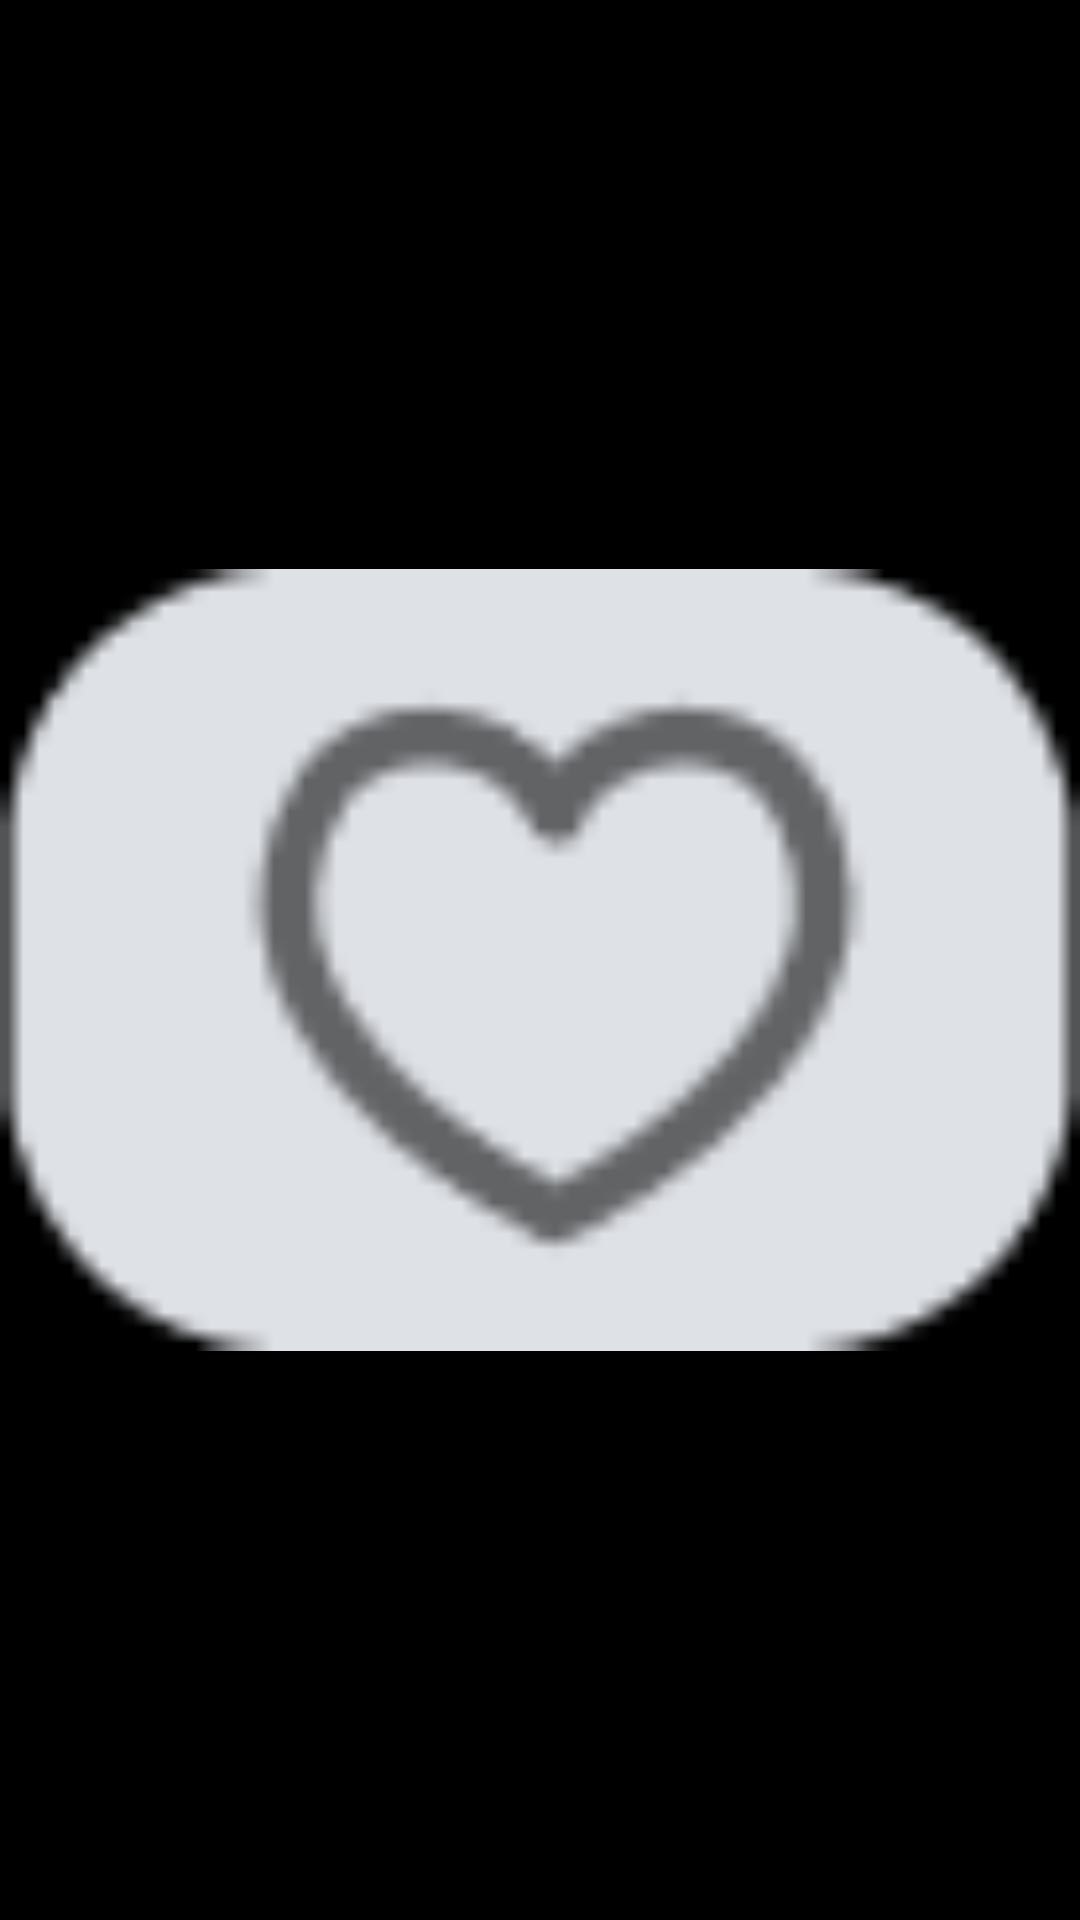

Android layout source for this screen:
<!-- AndroidManifest.xml: application theme Theme.OffOff_Android -->
<!-- res/layout/view_pager_item_image.xml -->
<?xml version="1.0" encoding="utf-8"?>
<layout xmlns:android="http://schemas.android.com/apk/res/android"
    xmlns:app="http://schemas.android.com/apk/res-auto">

    <data>

        <variable
            name="image"
            type="com.yuuuzzzin.offoff_android.service.models.Image" />
    </data>

    <androidx.constraintlayout.widget.ConstraintLayout
        android:layout_width="match_parent"
        android:layout_height="match_parent"
        android:background="@color/black">

        <ImageView
            android:id="@+id/iv_image"
            android:background="@color/black"
            android:layout_width="match_parent"
            android:layout_height="match_parent"
            android:src="@drawable/bt_like_comment"
            app:layout_constraintBottom_toBottomOf="parent"
            app:layout_constraintEnd_toEndOf="parent"
            app:layout_constraintStart_toStartOf="parent"
            app:layout_constraintTop_toTopOf="parent" />

    </androidx.constraintlayout.widget.ConstraintLayout>
</layout>
<!-- resources referenced by this layout -->
<resources>
  <color name="black">#FF000000</color>
  <!-- drawable bt_like_comment: png bitmap (drawable, 1666 bytes) -->
  <style name="Theme.OffOff_Android" parent="Theme.MaterialComponents.Light.NoActionBar">
          
          <item name="colorPrimary">@color/green</item>
          <item name="colorPrimaryVariant">@color/green</item>
          <item name="colorOnPrimary">@color/white</item>
          <item name="android:windowDisablePreview">true</item>
          
          <item name="colorSecondary">@color/teal_200</item>
          <item name="colorSecondaryVariant">@color/teal_700</item>
          <item name="colorOnSecondary">@color/black</item>
          
          <item name="android:statusBarColor" tools:targetApi="l">?attr/colorPrimaryVariant</item>
          
          <item name="android:datePickerStyle">@style/MyDatePicker</item>
          <item name="android:textViewStyle">@style/RobotoTextViewStyle</item>
          <item name="android:buttonStyle">@style/RobotoButtonStyle</item>
  
      </style>
  <color name="green">#18573A</color>
  <color name="white">#FFFFFFFF</color>
  <color name="teal_200">#FF03DAC5</color>
  <color name="teal_700">#FF018786</color>
  <style name="MyDatePicker" parent="android:Widget.Material.Light.DatePicker" tools:targetApi="lollipop">
          <item name="android:datePickerMode">spinner</item>
          <item name="colorControlNormal">@color/green</item>
          <item name="colorAccent">@color/green</item>
      </style>
  <style name="RobotoTextViewStyle" parent="android:Widget.TextView">
          <item name="android:fontFamily">sans-serif</item>
      </style>
  <style name="RobotoButtonStyle" parent="android:Widget.Button">
          <item name="android:fontFamily">sans-serif</item>
      </style>
</resources>
